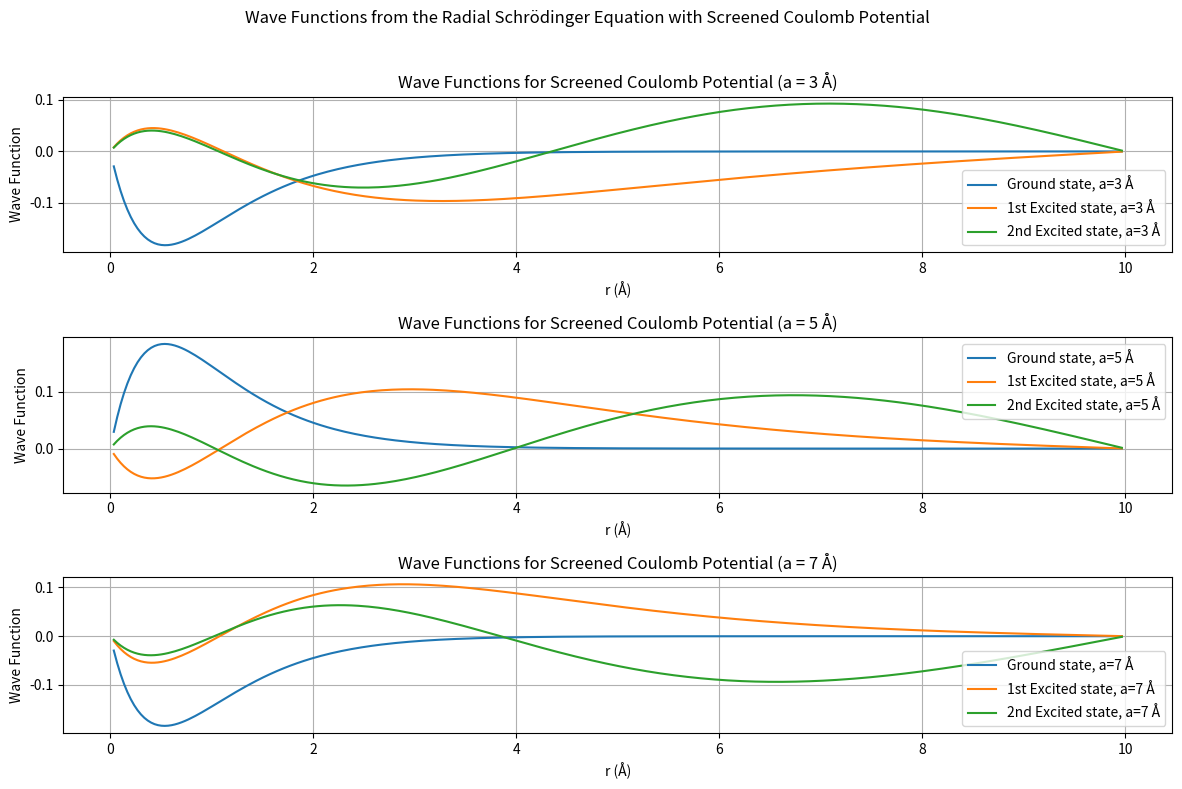

Here is the Python script that generated this plot:
import numpy as np
import matplotlib.pyplot as plt

def pot_fn(r, a):
    if r == 0:
        return 0
    return (-(e**2) / r) * np.exp(-r / a)

# Define Constant parameters
e = 3.795  # in eV*Å**(1/2)
h_cut = 1973.0  # (eV*A)
m = 0.511e6  # (eV/c^2)
a = [3,5,7]  # in Å

# Define System parameters
r0 = 0.00
rn = 10.0
N = 300  # number of points
d = (rn - r0) / (N)  # Step Size
R = np.linspace(r0 + d, rn - d, N - 2)  # Radial positions

K = np.zeros((3, len(R), len(R)))  # Kinetic energy matrix
V = np.zeros((3, len(R), len(R)))  # Potential energy matrix

for k in range(len(a)):
    for i in range(len(R)):
        for j in range(len(R)):
            if i == j:
                K[k, i, j] = -2
                V[k, i, j] = pot_fn(R[i], a[k])
            elif np.abs(i - j) == 1:
                K[k, i, j] = 1

# Scaling the kinetic energy matrix
K = (-(h_cut**2) / (2 * m * (d**2))) * K

# Constructing the Hamiltonian matrix
H = K + V

# Solve the eigenvalue equation
eVal, eVec = np.linalg.eig(H)

energies = np.zeros_like(eVal)
Z = np.zeros_like(eVal, dtype=int)

# Sorting eigenvalues and corresponding eigenvectors
for k in range(len(a)):
    z = np.argsort(eVal[k])
    Z[k] = z
    energies[k] = eVal[k, z]

print(energies[:,:3])
plt.figure(figsize=(12, 8))

for k in range(len(a)):
    plt.subplot(3, 1, k + 1)
    plt.plot(R, eVec[k, :, Z[k][0]], label=f"Ground state, a={a[k]} Å", lw=1.5)
    plt.plot(R, eVec[k, :, Z[k][1]], label=f"1st Excited state, a={a[k]} Å", lw=1.5)
    plt.plot(R, eVec[k, :, Z[k][2]], label=f"2nd Excited state, a={a[k]} Å", lw=1.5)
    plt.xlabel("r (Å)")
    plt.ylabel("Wave Function")
    plt.title(f"Wave Functions for Screened Coulomb Potential (a = {a[k]} Å)")
    plt.legend()
    plt.grid(True)

plt.suptitle("Wave Functions from the Radial Schrödinger Equation with Screened Coulomb Potential")
plt.tight_layout(rect=(0., 0., 1., 0.96))
plt.show()
